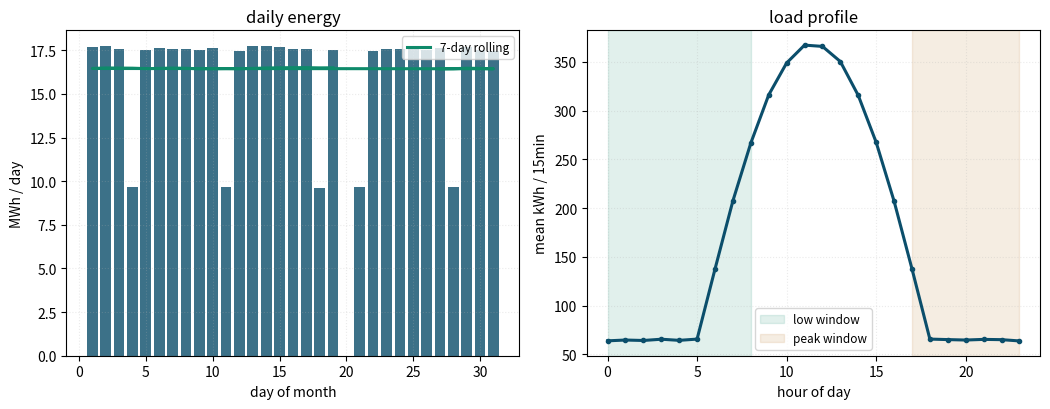

This figure's Python source:
import numpy as np
import pandas as pd
import matplotlib.pyplot as plt
 
# --- pars_energy/kpi.py : shakhes-ha-ye ruzane ----------------------
def daily_kpi(df):
    kwh = df['kwh'].resample('D').sum()
    peak_kw = df['kwh'].resample('D').max() * 4   # kWh/15min -> kW
    out = pd.DataFrame({'kwh': kwh, 'peak_kw': peak_kw})
    out['load_factor'] = out['kwh'] / 24 / out['peak_kw']
    return out
 
# --- pars_energy/report.py : gozarsh-e yek-safhei-ye mahane ---------
def monthly_report(df, tons_month, low_window=(0, 8)):
    k = daily_kpi(df)
    hourly = df['kwh'].resample('h').sum()
    low = hourly[hourly.index.hour < low_window[1]].sum()
    return {'total_kwh': k['kwh'].sum(),
            'enpi': k['kwh'].sum() / tons_month,
            'load_factor': k['load_factor'].mean(),
            'peak_kw': k['peak_kw'].max(),
            'low_share': low / hourly.sum()}
 
# --- dade-ye mah-e nemune: 30 ruz, rizdangi 15min -------------------
rng = np.random.default_rng(1902)
ts = pd.date_range('2027-03-21', periods=30 * 96, freq='15min')
shape = 70 + 330 * np.clip(np.sin(np.pi * (ts.hour - 5) / 13), 0, None)
shape = np.where(ts.dayofweek >= 6, shape * 0.55, shape)
kwh = (shape + rng.normal(0, 9, len(ts))).clip(1).round(2)
df = pd.DataFrame({'kwh': kwh}, index=ts)
 
r = monthly_report(df, tons_month=879)   # tolid-e mahane (ton)
print('=== Pars-Ayandeh — monthly one-page report (Far 1407) ===')
print(f"energy      : {r['total_kwh']/1000:.1f} MWh"
      f"    EnPI : {r['enpi']/1000:.3f} MWh/ton")
print(f"load factor : {r['load_factor']:.2f}"
      f"       peak  : {r['peak_kw']:.0f} kW")
print(f"low-window share (0-8): {100*r['low_share']:.1f} %"
      f"   target: >= 18 %")
 
# --- gha'ede-ye tasmim (haman-e jalse) ------------------------------
if r['low_share'] < 0.18:
    print('decision    : move flexible load (air charge) to 0-8')
elif r['load_factor'] < 0.55:
    print('decision    : investigate peak shaving')
else:
    print('decision    : no action — thresholds not triggered')
 
# --- nemudar-e do-paneli -------------------------------------------
fig, axes = plt.subplots(1, 2, figsize=(10.6, 4.2))
k = daily_kpi(df)
axes[0].bar(k.index.day, k['kwh'] / 1000, color='#0B4E6B', alpha=0.8)
axes[0].plot(k.index.day, (k['kwh'].rolling(7).mean() / 1000),
             color='#0E8A6A', lw=2.2, label='7-day rolling')
axes[0].set_xlabel('day of month')
axes[0].set_ylabel('MWh / day')
axes[0].set_title('daily energy')
axes[0].legend(fontsize=8.5)
axes[0].grid(alpha=0.25, ls=':')
prof = df['kwh'].groupby(df.index.hour).mean()
axes[1].plot(prof.index, prof, color='#0B4E6B', lw=2.2, marker='o', ms=3)
axes[1].axvspan(0, 8, color='#0E8A6A', alpha=0.12, label='low window')
axes[1].axvspan(17, 23, color='#B46C16', alpha=0.12, label='peak window')
axes[1].set_xlabel('hour of day')
axes[1].set_ylabel('mean kWh / 15min')
axes[1].set_title('load profile')
axes[1].legend(fontsize=8.5)
axes[1].grid(alpha=0.25, ls=':')
plt.tight_layout()
plt.show()
 
